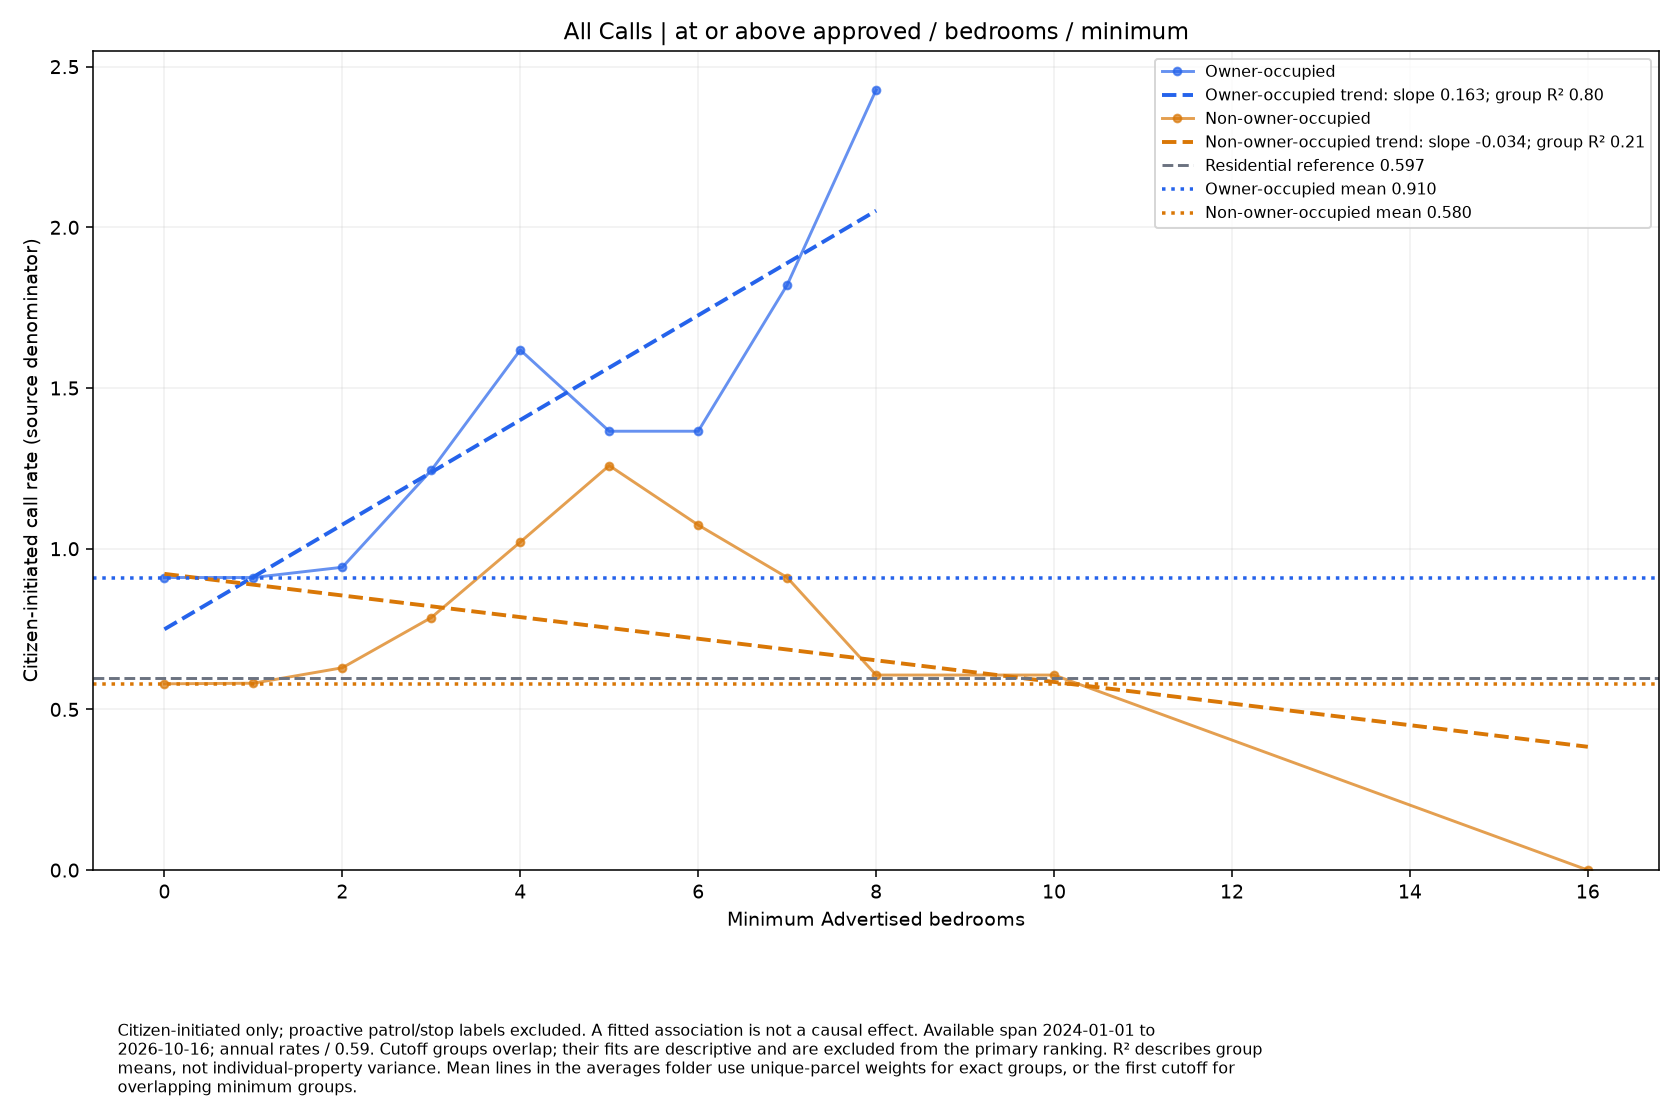

The table this chart was drawn from, first rows:
series, size, rate, parcels
Owner-occupied, 0.0, 0.9104, 42
Owner-occupied, 1.0, 0.9104, 42
Owner-occupied, 2.0, 0.9423, 38
Owner-occupied, 3.0, 1.244, 20
Owner-occupied, 4.0, 1.618, 6
Owner-occupied, 5.0, 1.366, 4
Owner-occupied, 6.0, 1.366, 4
Owner-occupied, 7.0, 1.821, 2
Owner-occupied, 8.0, 2.428, 1
Non-owner-occupied, 0.0, 0.5796, 311
Non-owner-occupied, 1.0, 0.5815, 310
Non-owner-occupied, 2.0, 0.6296, 241
Non-owner-occupied, 3.0, 0.7857, 129
Non-owner-occupied, 4.0, 1.021, 66
Non-owner-occupied, 5.0, 1.259, 27
Non-owner-occupied, 6.0, 1.074, 13
Non-owner-occupied, 7.0, 0.9104, 4
Non-owner-occupied, 8.0, 0.6069, 3
Non-owner-occupied, 10.0, 0.6069, 2
Non-owner-occupied, 16.0, 0.0, 1
